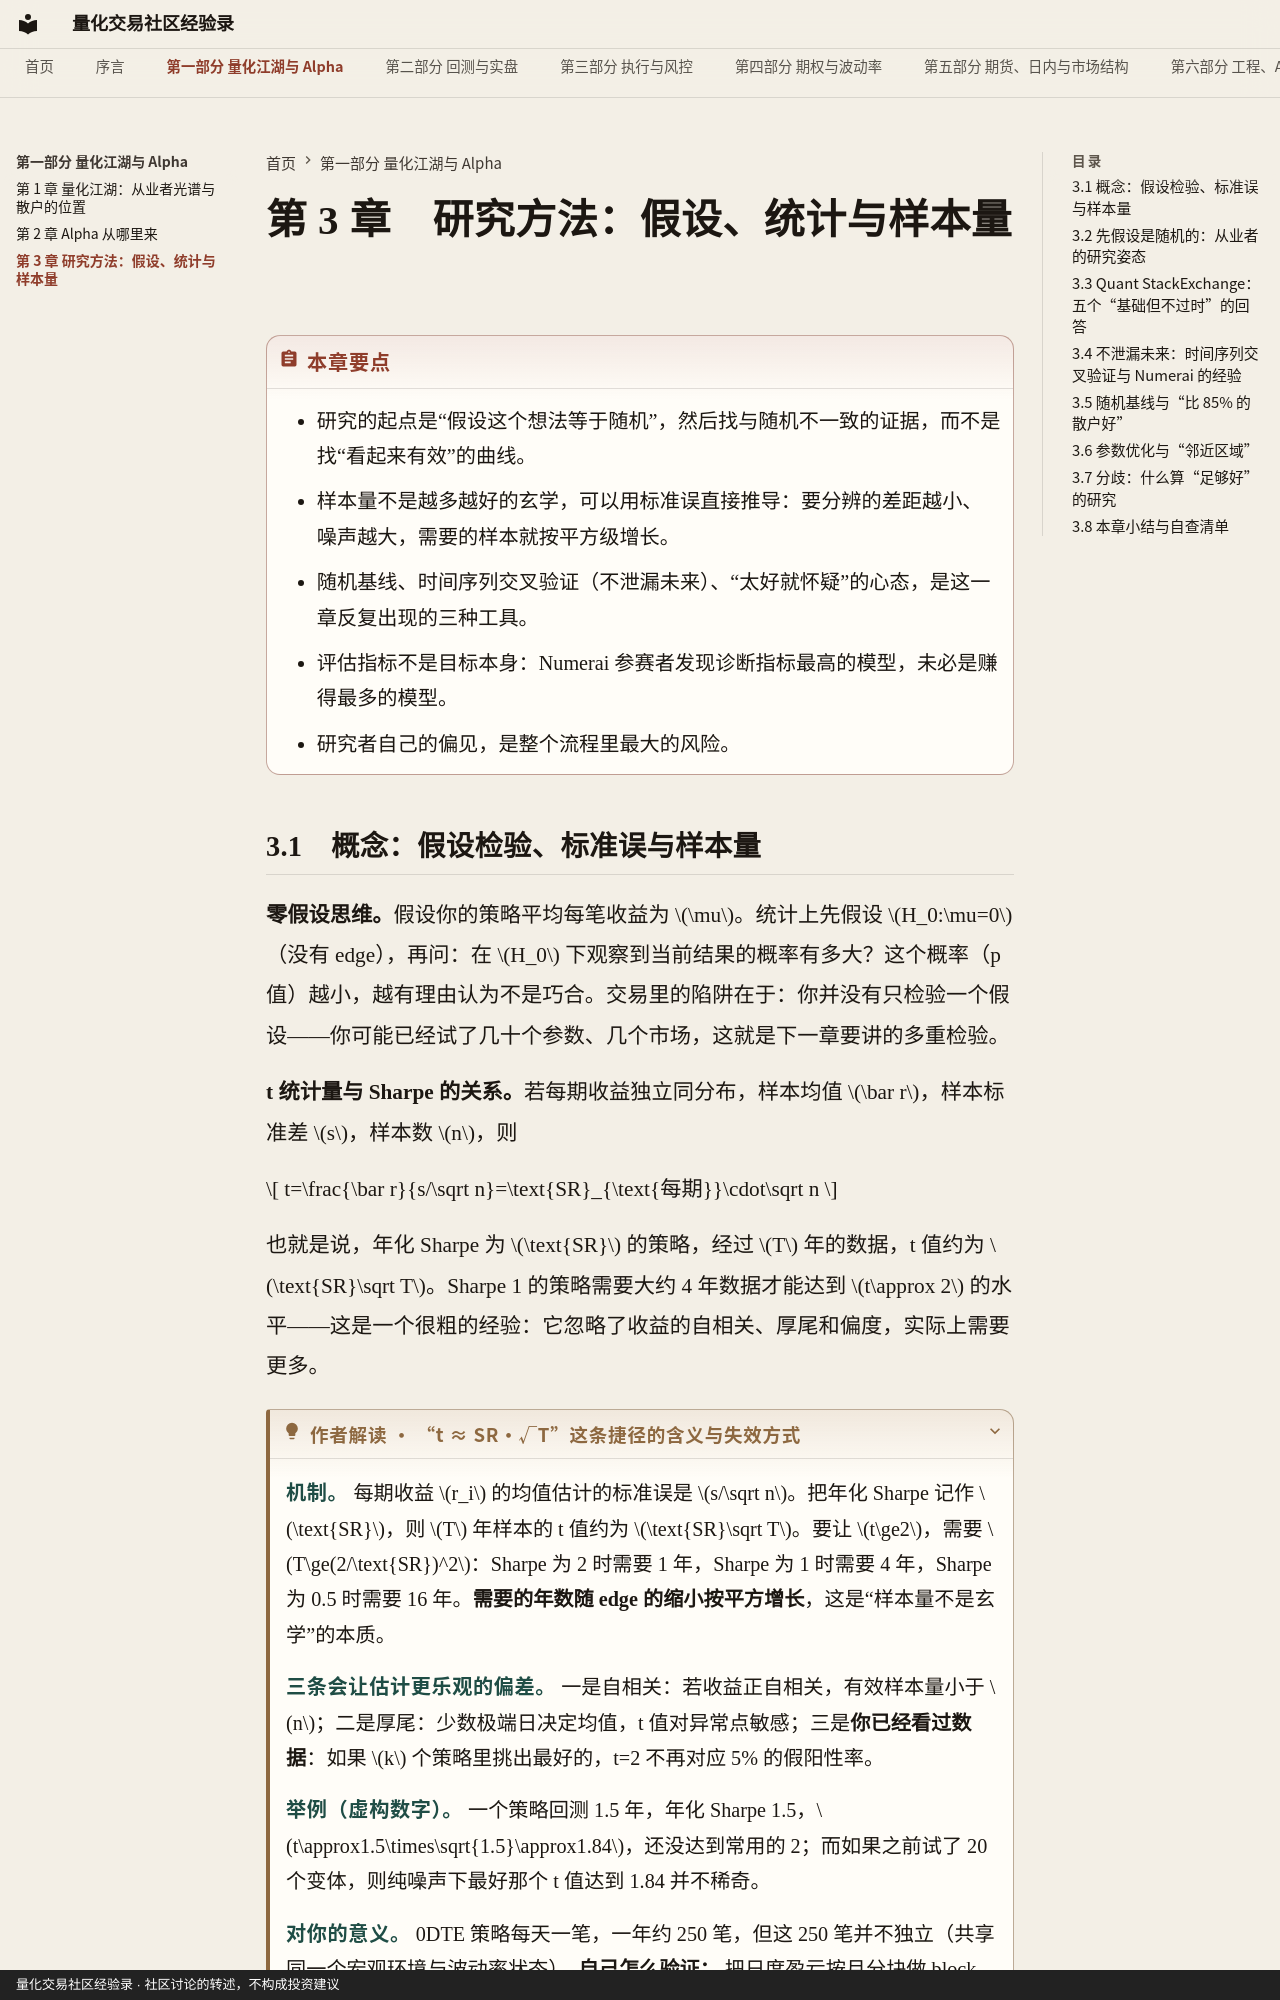

repository: qmwdy/quant-forum-book · page: part1/ch03/index.html · generator: mkdocs · copyright: 量化交易社区经验录 · 社区讨论的转述，不构成投资建议

# 第 3 章　研究方法：假设、统计与样本量

!!! abstract "本章要点"
    - 研究的起点是“假设这个想法等于随机”，然后找与随机不一致的证据，而不是找“看起来有效”的曲线。
    - 样本量不是越多越好的玄学，可以用标准误直接推导：要分辨的差距越小、噪声越大，需要的样本就按平方级增长。
    - 随机基线、时间序列交叉验证（不泄漏未来）、“太好就怀疑”的心态，是这一章反复出现的三种工具。
    - 评估指标不是目标本身：Numerai 参赛者发现诊断指标最高的模型，未必是赚得最多的模型。
    - 研究者自己的偏见，是整个流程里最大的风险。
